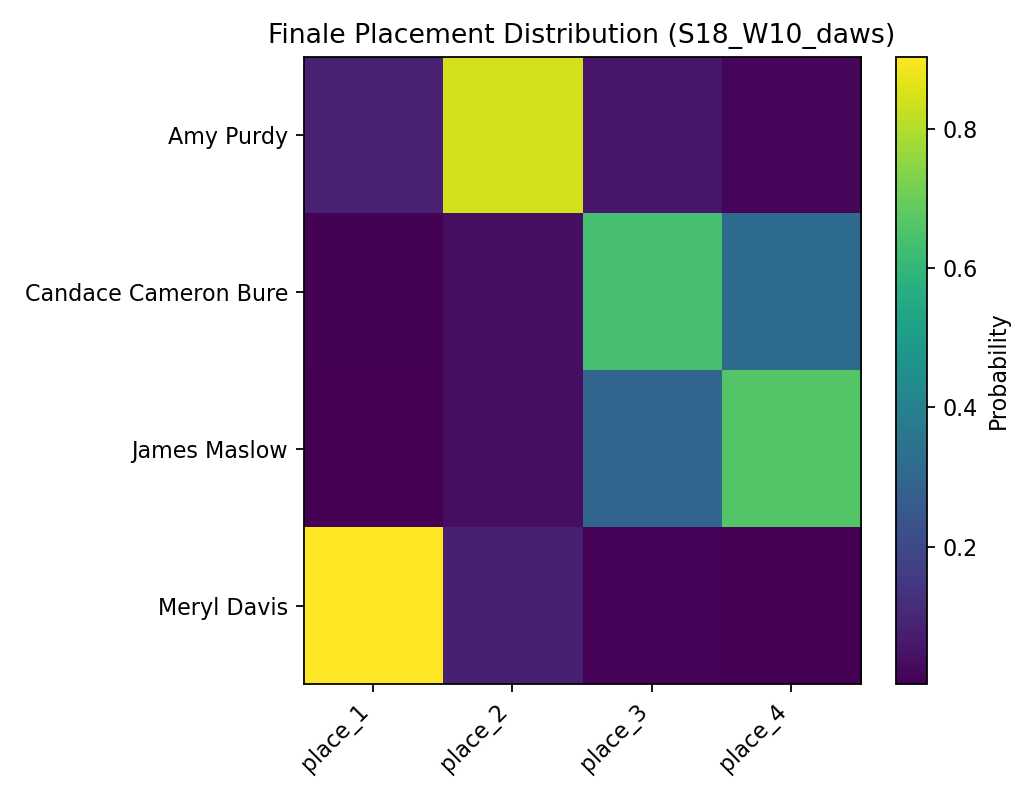

The data file committed next to this chart (first rows):
, place_1, place_2, place_3, place_4
Amy Purdy, 0.0842, 0.8433, 0.0566, 0.0159
Candace Cameron Bure, 0.0064, 0.0369, 0.6376, 0.3191
James Maslow, 0.0051, 0.0372, 0.295, 0.6627
Meryl Davis, 0.9043, 0.0826, 0.0108, 0.0023
